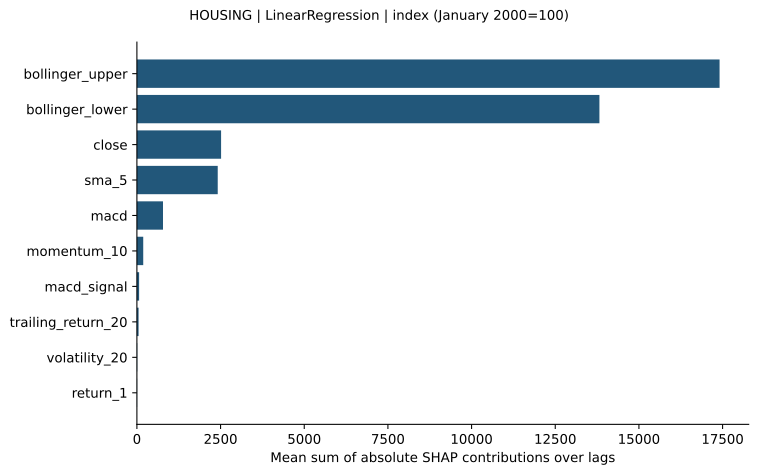

The table this chart was drawn from, first rows:
feature, mean_sum_abs_shap_over_lags
bollinger_upper, 17410
bollinger_lower, 13820
close, 2516
sma_5, 2415
macd, 779.8
momentum_10, 189.1
macd_signal, 66.32
trailing_return_20, 50.29
volatility_20, 9.356
return_1, 6.013
rsi_14, 5.588
return_lag_5, 4.44
sma_20, 0.0
ema_12, 0.0
ema_26, 0.0
return_lag_1, 0.0
